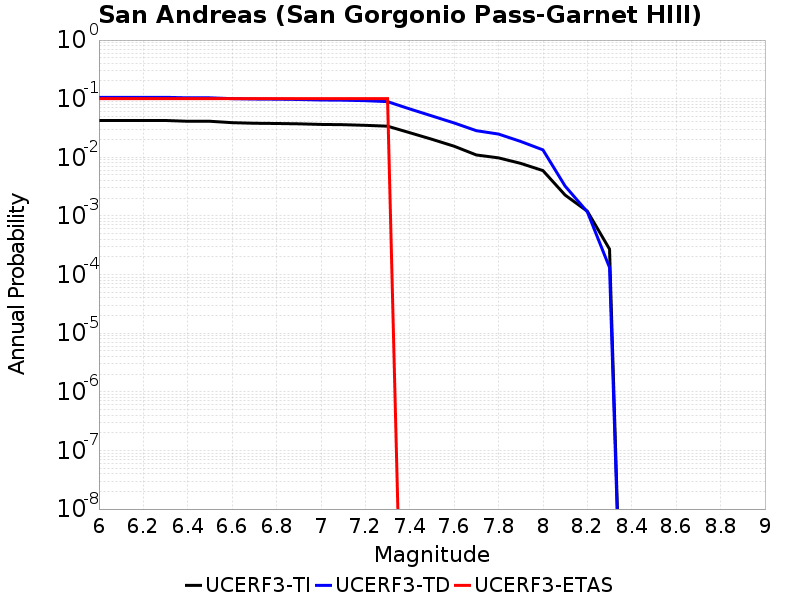

The data file committed next to this chart (first rows):
Magnitude, UCERF3-TI Prob, UCERF3-TD Prob, UCERF3-ETAS Prob
6.0, 0.04246, 0.1055, 0.1
6.1, 0.04246, 0.1055, 0.1
6.2, 0.04246, 0.1055, 0.1
6.3, 0.04246, 0.1055, 0.1
6.4, 0.04118, 0.1035, 0.1
6.5, 0.04118, 0.1035, 0.1
6.6, 0.03898, 0.1001, 0.1
6.7, 0.03808, 0.09861, 0.1
6.8, 0.03774, 0.09792, 0.1
6.9, 0.03725, 0.09687, 0.1
7.0, 0.03638, 0.095, 0.1
7.1, 0.03601, 0.09425, 0.1
7.2, 0.03511, 0.09247, 0.1
7.3, 0.03397, 0.08905, 0.1
7.4, 0.02629, 0.06685, 0.0
7.5, 0.0203, 0.05076, 0.0
7.6, 0.01546, 0.03853, 0.0
7.7, 0.01097, 0.02847, 0.0
7.8, 0.009779, 0.02491, 0.0
7.9, 0.007877, 0.01862, 0.0
8.0, 0.005934, 0.01339, 0.0
8.1, 0.002268, 0.003225, 0.0
8.2, 0.001202, 0.001174, 0.0
8.3, 2.7144665E-4, 1.3208626E-4, 0.0
